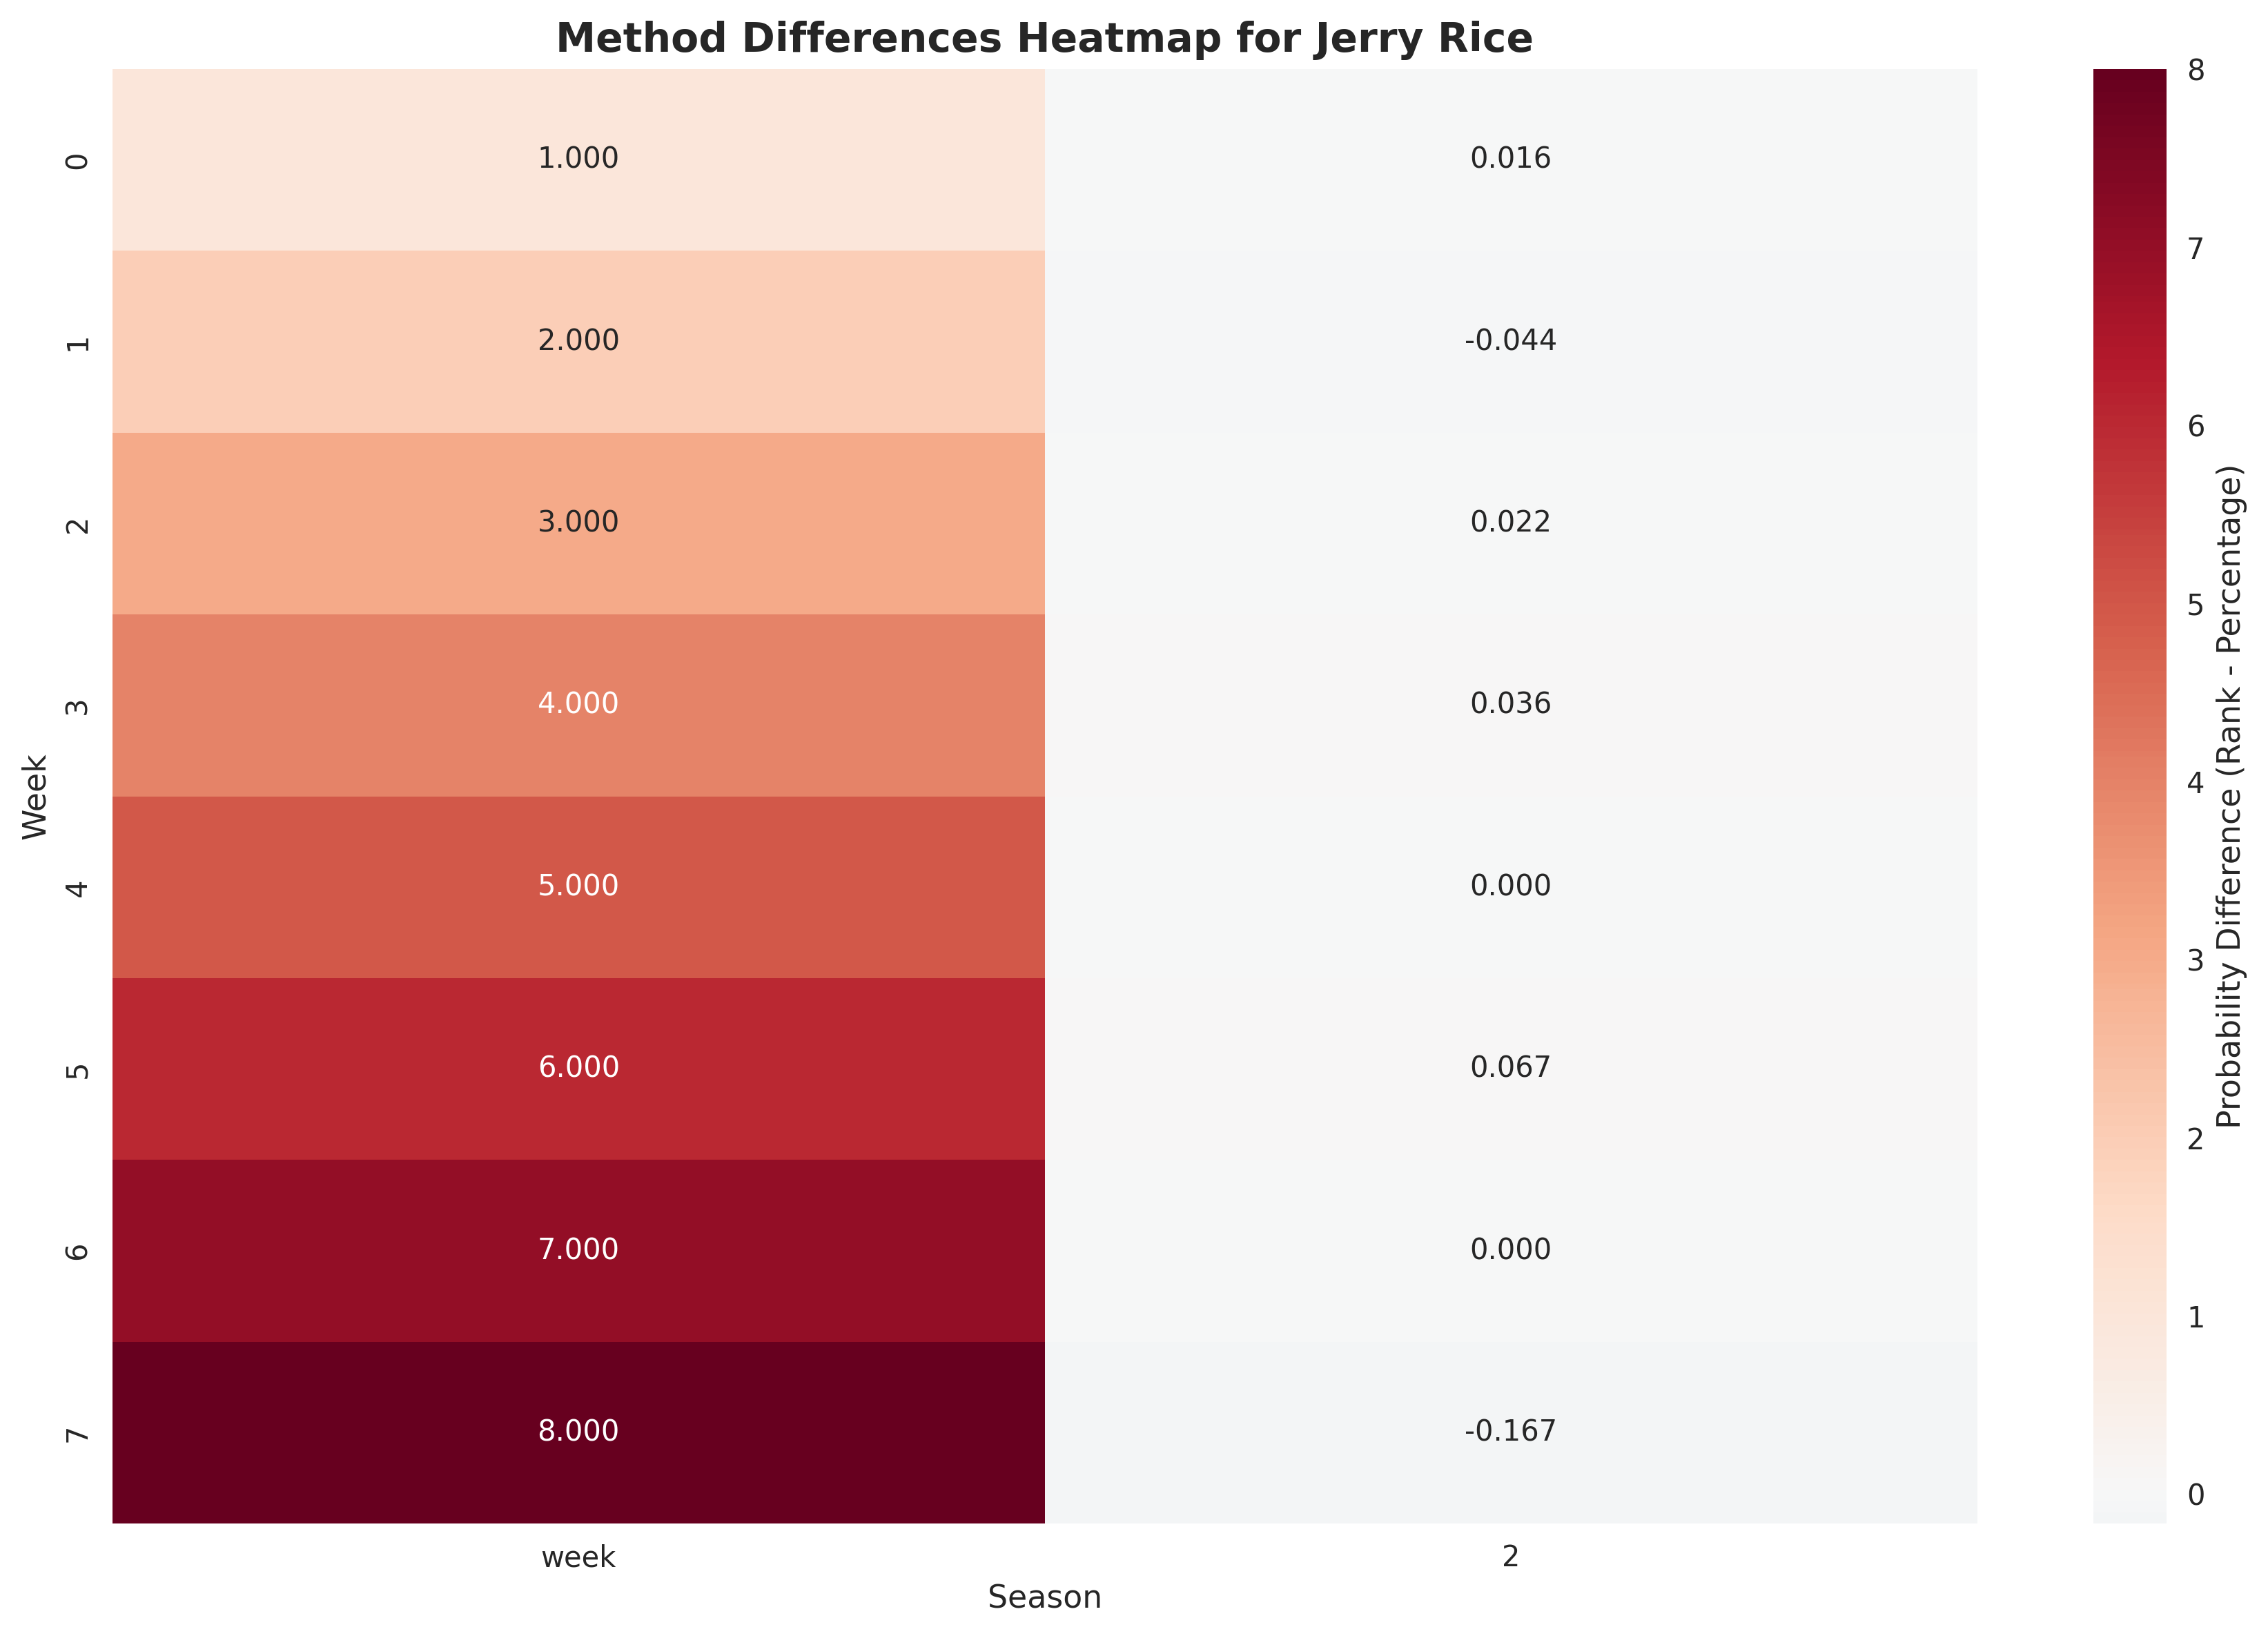

The file beside this chart, header and first rows:
season, week, contestant, method1, method2, prob_method1, prob_method2, prob_difference, benefit_from_method1
2, 1, Jerry Rice, rank_rank, percent_rank, 0.125, 0.1091, 0.01591, true
2, 2, Jerry Rice, rank_rank, percent_rank, 0.1111, 0.1556, -0.04444, false
2, 3, Jerry Rice, rank_rank, percent_rank, 0.1053, 0.08333, 0.02193, true
2, 4, Jerry Rice, rank_rank, percent_rank, 0.1429, 0.1071, 0.03571, true
2, 5, Jerry Rice, rank_rank, percent_rank, 0.1905, 0.1905, 0.0, false
2, 6, Jerry Rice, rank_rank, percent_rank, 0.2, 0.1333, 0.06667, true
2, 7, Jerry Rice, rank_rank, percent_rank, 0.2, 0.2, 0.0, false
2, 8, Jerry Rice, rank_rank, percent_rank, 0.3333, 0.5, -0.1667, false
